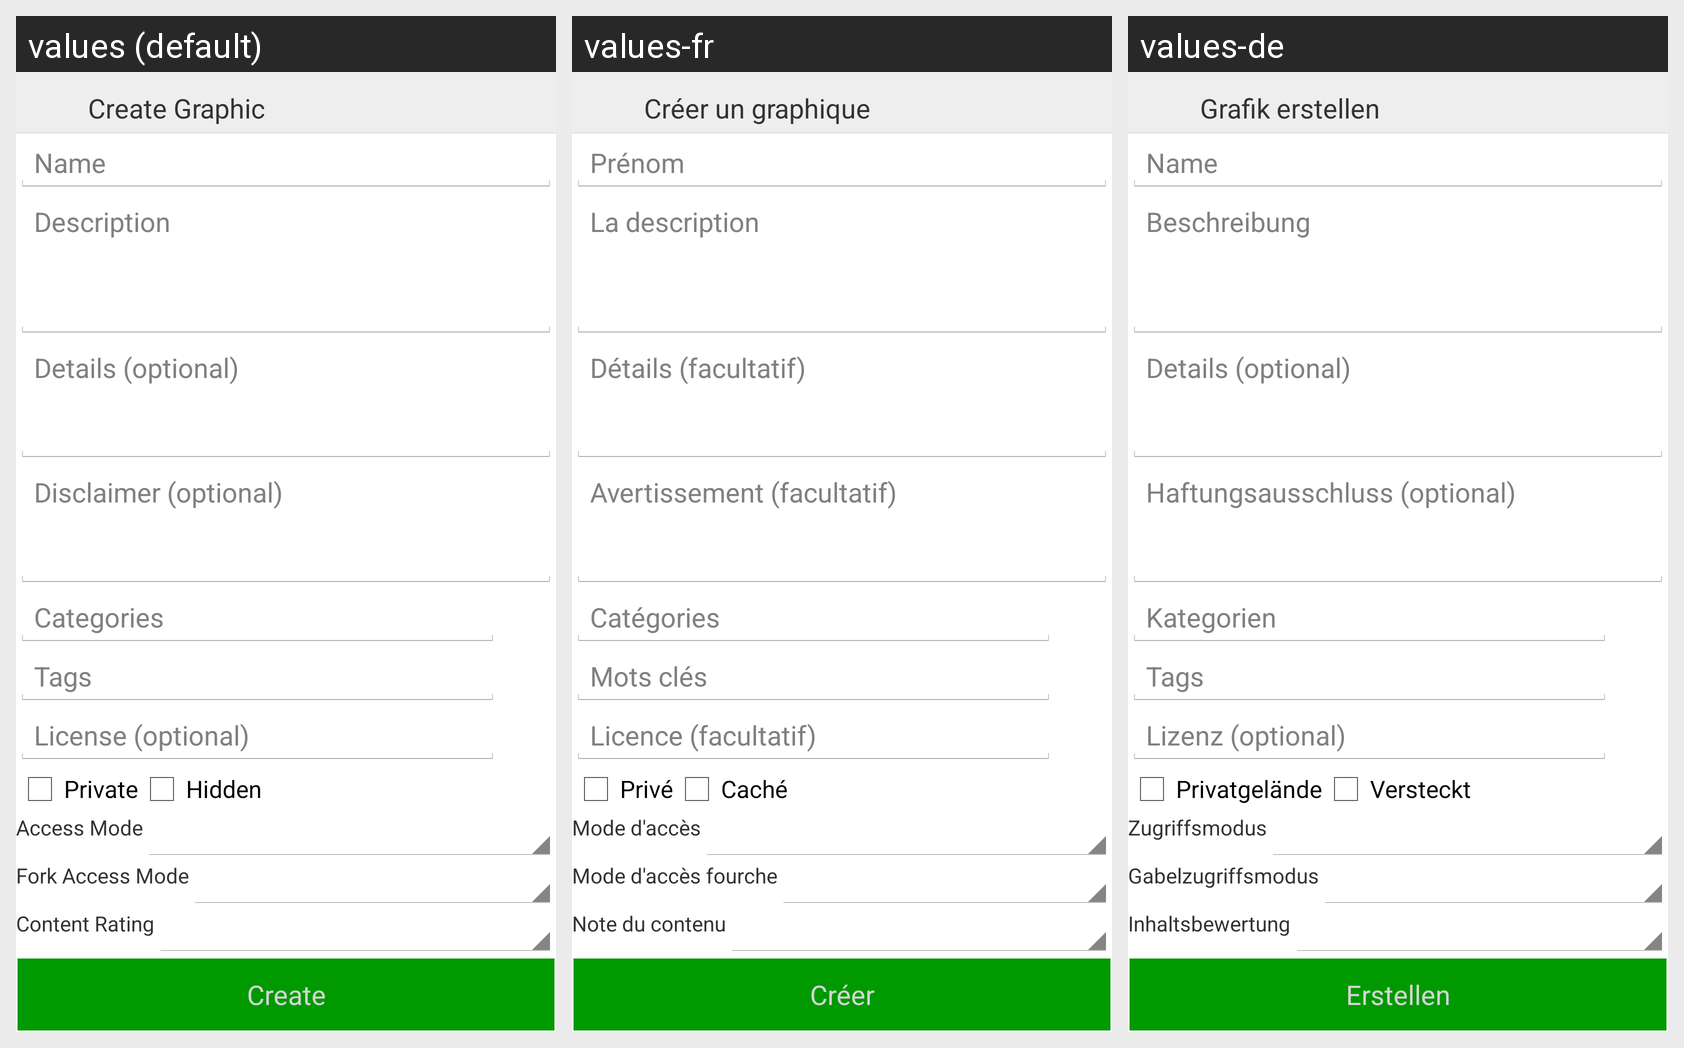

This grid shows one Android layout under several languages. Give, for every string resource on the screen, its name, the default text and each shown locale's text.
Android screen res/layout/activity_create_graphic.xml rendered under 3 locales, left to right: values (default), values-fr, values-de. Device: Nexus 5 (rendered at 1080×1920; each locale shown at half size, 540×960, under a caption strip naming it); theme AppTheme.
Other locales in the repository, not shown: values-es, values-pt, values-ru.
Strings drawn on this screen, with the default value and each locale's value (text and hints the layout hard-codes, and strings that could not be matched under every locale, appear in the picture but are not listed):

createGraphic
  values: Create Graphic
  values-fr: Créer un graphique
  values-de: Grafik erstellen

name
  values: Name
  values-fr: Prénom
  values-de: Name  [not translated; the default value is used]

description
  values: Description
  values-fr: La description
  values-de: Beschreibung

details
  values: Details (optional)
  values-fr: Détails (facultatif)
  values-de: Details (optional)  [not translated; the default value is used]

disclaimer
  values: Disclaimer (optional)
  values-fr: Avertissement (facultatif)
  values-de: Haftungsausschluss (optional)

categoires
  values: Categories
  values-fr: Catégories
  values-de: Kategorien

tags
  values: Tags
  values-fr: Mots clés
  values-de: Tags  [not translated; the default value is used]

license
  values: License (optional)
  values-fr: Licence (facultatif)
  values-de: Lizenz (optional)

aPrivate
  values: Private
  values-fr: Privé
  values-de: Privatgelände

hidden
  values: Hidden
  values-fr: Caché
  values-de: Versteckt

accessMode
  values: Access Mode
  values-fr: Mode d'accès
  values-de: Zugriffsmodus

forkAccessMode
  values: Fork Access Mode
  values-fr: Mode d'accès fourche
  values-de: Gabelzugriffsmodus

contentRating
  values: Content Rating
  values-fr: Note du contenu
  values-de: Inhaltsbewertung

create
  values: Create
  values-fr: Créer
  values-de: Erstellen
